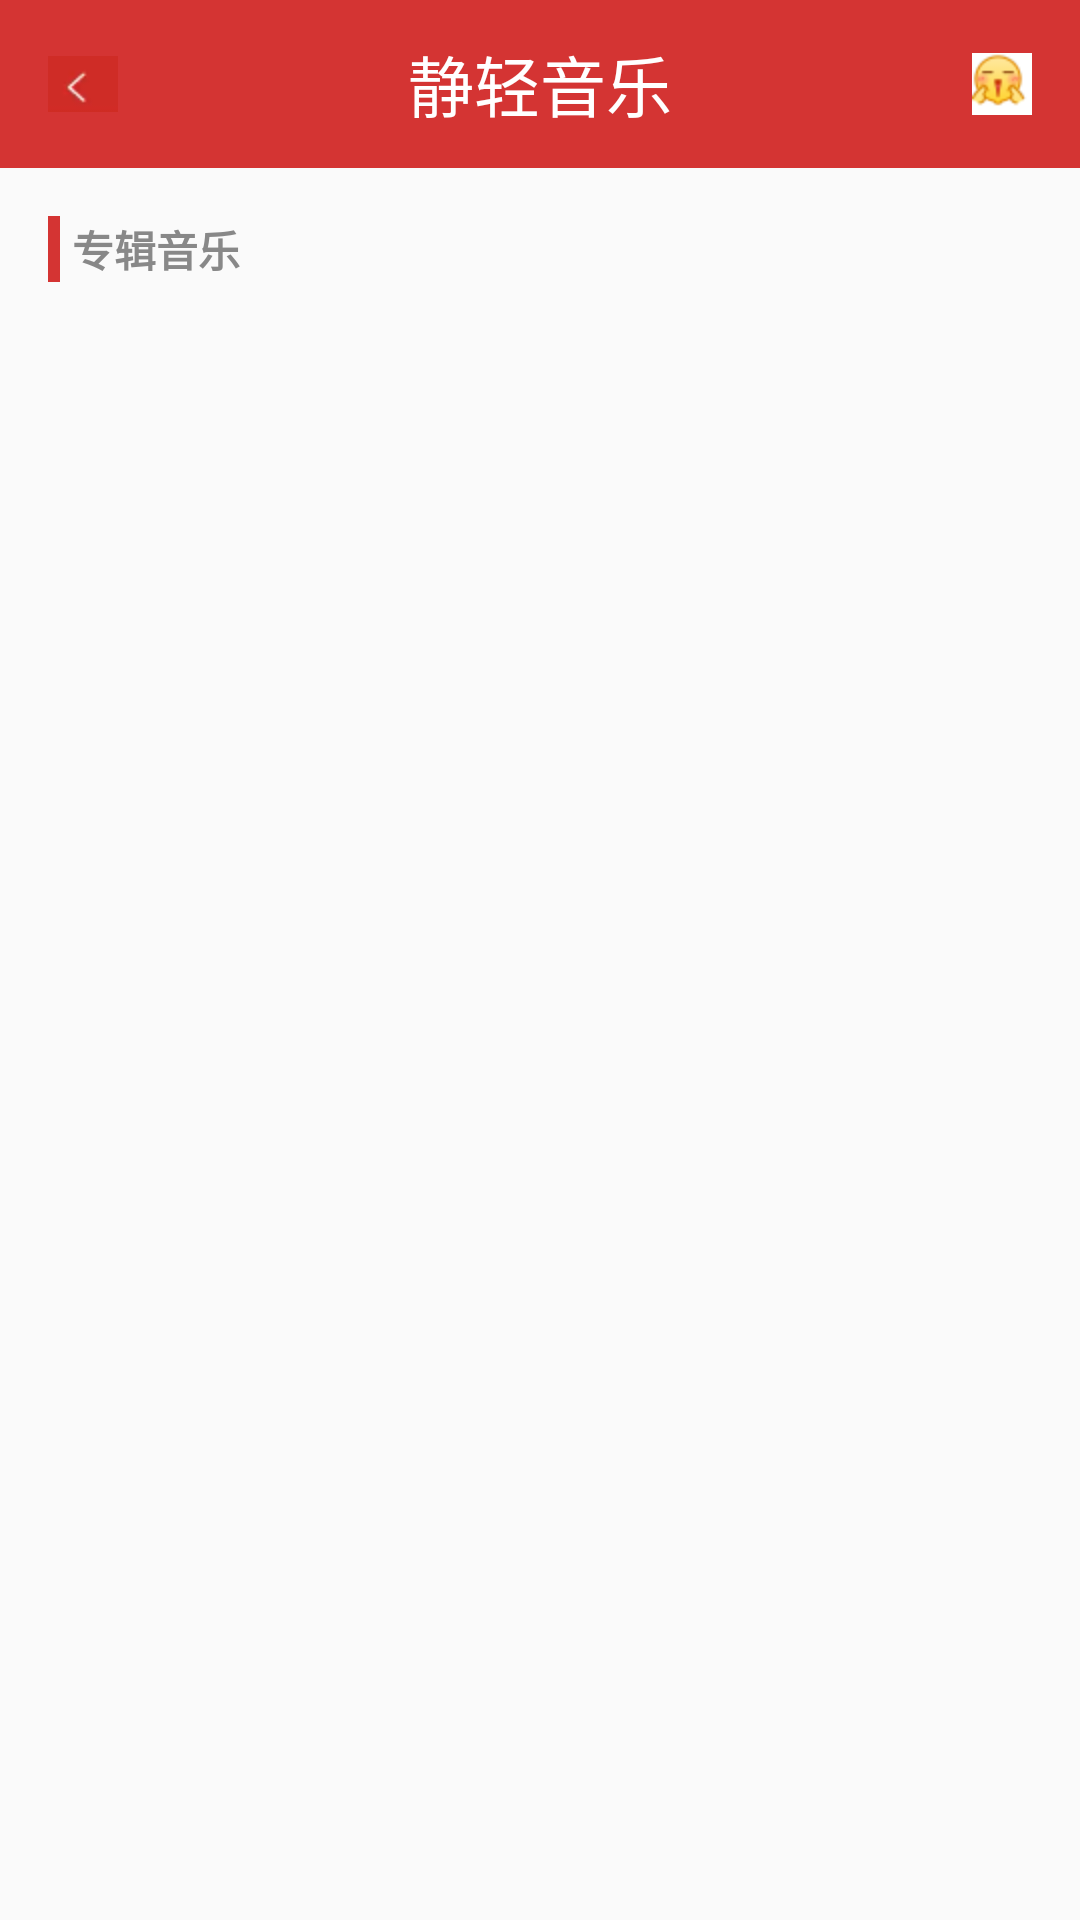

Here is an Android app screen rendered from its layout file. Give the layout XML and the strings, colors and styles it references.
<!-- AndroidManifest.xml: application theme AppTheme -->
<!-- res/layout/activity_album_list.xml -->
<?xml version="1.0" encoding="utf-8"?>
<LinearLayout xmlns:android="http://schemas.android.com/apk/res/android"
    xmlns:app="http://schemas.android.com/apk/res-auto"
    android:orientation="vertical"
    xmlns:tools="http://schemas.android.com/tools"
    android:layout_width="match_parent"
    android:layout_height="match_parent"
    tools:context=".activities.AlbumListActivity">
    <include layout="@layout/nav_bar"/>
    <LinearLayout
        android:layout_width="match_parent"
        android:layout_height="wrap_content"
        android:layout_margin="@dimen/marginSize"
        android:gravity="center_vertical"
        android:orientation="horizontal">
        <View
            android:layout_width="4dp"
            android:layout_height="22dp"
            android:background="@color/mainColor" />
        <TextView
            android:layout_width="wrap_content"
            android:layout_height="wrap_content"
            android:layout_marginLeft="@dimen/marginTabSize"
            android:text="专辑音乐"
            android:textColor="@color/titleColor"
            android:textStyle="bold" />
    </LinearLayout>
    <androidx.recyclerview.widget.RecyclerView
        android:id="@+id/rv_list"
        android:layout_width="match_parent"
        android:layout_height="wrap_content">
    </androidx.recyclerview.widget.RecyclerView>
</LinearLayout>
<!-- res/layout/nav_bar.xml (included above) -->
<?xml version="1.0" encoding="utf-8"?>
<FrameLayout
    xmlns:android="http://schemas.android.com/apk/res/android"
    android:orientation="vertical"
    android:layout_width="match_parent"
    android:layout_height="@dimen/navBarHeight"
    android:background="@color/mainColor"
    android:paddingLeft="@dimen/marginSize"
   android:paddingRight="@dimen/marginSize">
    <ImageView
        android:id="@+id/iv_back"
        android:layout_width="wrap_content"
        android:layout_height="wrap_content"
        android:src="@mipmap/jiantou"
        android:layout_gravity="center_vertical"></ImageView>
    <TextView
        android:id="@+id/tv_title"
        android:layout_width="wrap_content"
        android:layout_height="wrap_content"
        android:textSize="@dimen/navBarTitleSize"
        android:textColor="@android:color/white"
        android:text="静轻音乐"
        android:layout_gravity="center"/>
    <ImageView
        android:id="@+id/iv_me"
        android:layout_width="wrap_content"
        android:layout_height="wrap_content"
        android:src="@mipmap/people"
        android:layout_gravity="right|center_vertical"/>

</FrameLayout>
<!-- resources referenced by this layout -->
<resources>
  <color name="mainColor">#d43433</color>
  <color name="titleColor">#888888</color>
  <dimen name="marginSize">16dp</dimen>
  <dimen name="marginTabSize">4dp</dimen>
  <dimen name="navBarHeight">56dp</dimen>
  <dimen name="navBarTitleSize">22sp</dimen>
  <!-- mipmap jiantou: png bitmap (mipmap-hdpi, 735 bytes) -->
  <!-- mipmap people: png bitmap (mipmap-hdpi, 1399 bytes) -->
  <style name="AppTheme" parent="Theme.AppCompat.Light.DarkActionBar">
          
          <item name="colorPrimaryDark">@color/mainColor</item>
          <item name="android:windowAnimationStyle">@style/AnimationActivity</item>
  
      </style>
  <style name="AnimationActivity" parent="@android:style/Animation.Activity">
          //打开新进入执行动画
          <item name="android:activityOpenEnterAnimation">@anim/open_enter</item>
          //打开原Activity执行动画
          <item name="android:activityOpenExitAnimation">@anim/open_exit</item>
          //退出Activity退出的执行动画
          <item name="android:activityCloseExitAnimation">@anim/close_exit</item>
          //退出Activity重新显示 的执行动画
          <item name="android:activityCloseEnterAnimation">@anim/close_enter</item>
  
  
      </style>
</resources>
